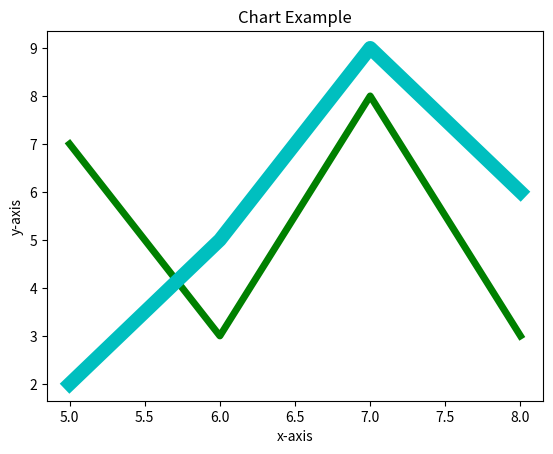

This figure's Python source:
from matplotlib import pyplot as plt
from matplotlib import style 

##style.use('ggplot')


x = [5,6,7,8]
y = [7,3,8,3]

x2 = [5,6,7,8]
y2 = [2,5,9,6]

plt.plot(x,y, 'g', linewidth=5) # 'g' = green
plt.plot(x2,y2, 'c', linewidth=10) # 'c' = cyan
plt.title('Chart Example')
plt.ylabel('y-axis')
plt.xlabel('x-axis')

plt.show()
